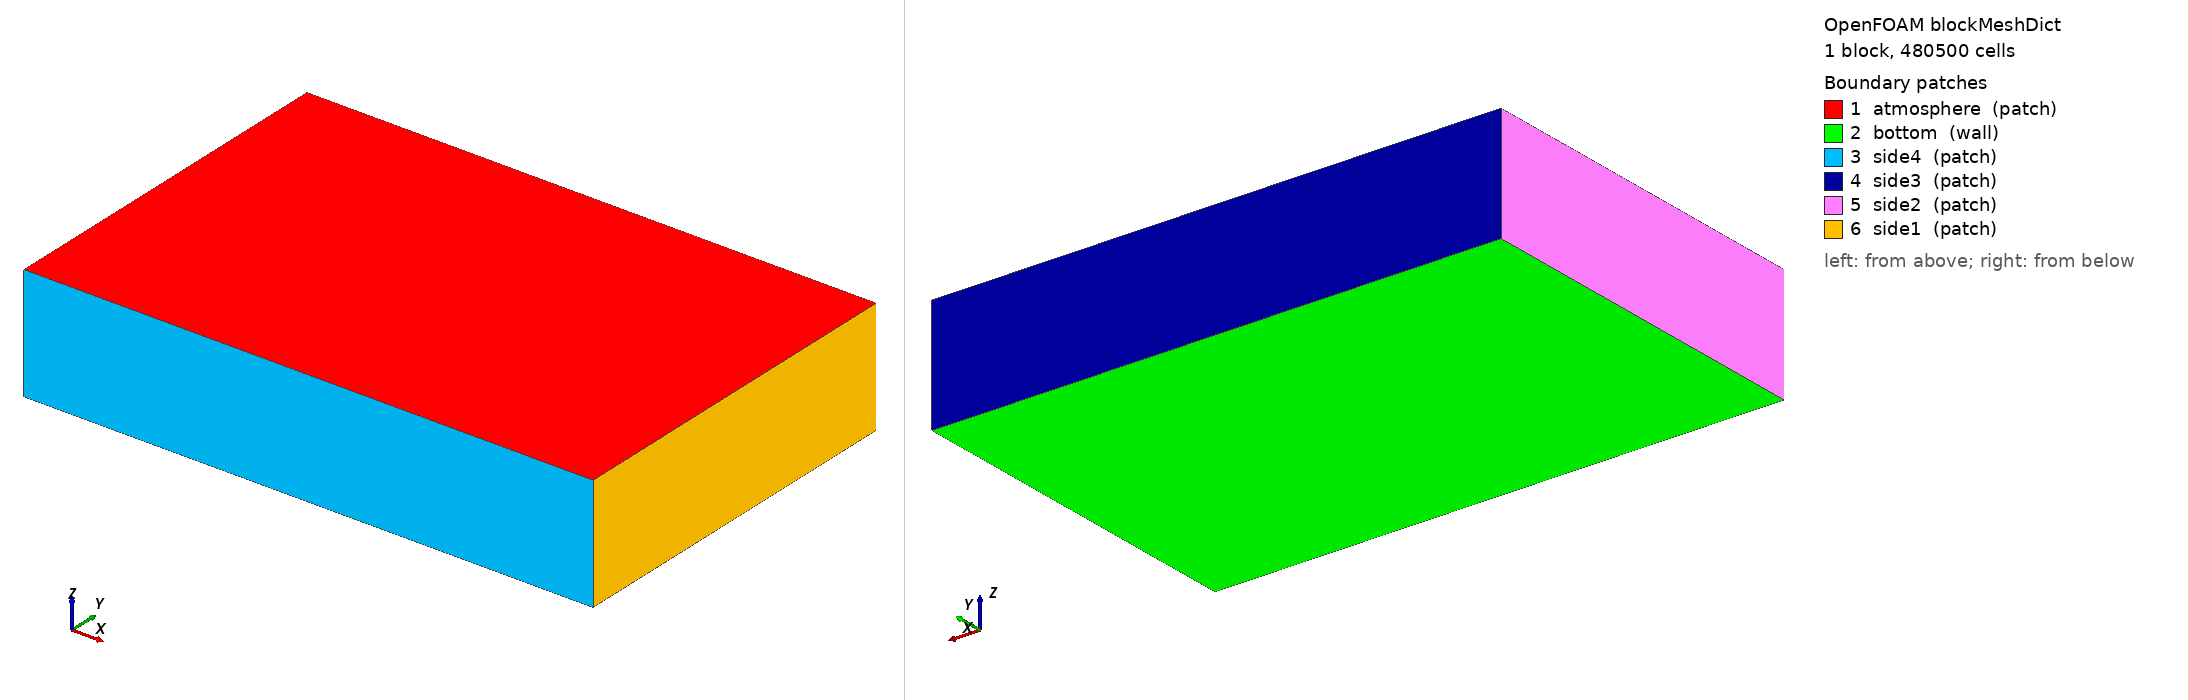

OpenFOAM case: the mesh blockMesh builds from blockMeshDict, 1 block(s), 480500 cells. Boundary patches (legend numbers): 1 atmosphere (patch), 2 bottom (wall), 3 side4 (patch), 4 side3 (patch), 5 side2 (patch), 6 side1 (patch). Left view from above one corner, right view from below the opposite corner. Boundary conditions: 0 field file(s) under 0/; 0 of 6 drawn patches have an entry in a shipped field file.

=== system/blockMeshDict ===
/*--------------------------------*- C++ -*----------------------------------*\
  =========                 |
  \\      /  F ield         | OpenFOAM: The Open Source CFD Toolbox
   \\    /   O peration     | Website:  https://openfoam.org
    \\  /    A nd           | Version:  8
     \\/     M anipulation  |
\*---------------------------------------------------------------------------*/
FoamFile
{
    version     2.0;
    format      ascii;
    class       dictionary;
    object      blockMeshDict;
}

// * * * * * * * * * * * * * * * * * * * * * * * * * * * * * * * * * * * * * //

convertToMeters 1;
lx0 -4900;
ly0 -2800;
lz0 0;

lx1 5000;
ly1 3600;
lz1 2000;

factor 0.015625;

xCells #calc "round(9900*$factor)";
yCells #calc "round(6400*$factor)";
zCells #calc "round(2000*$factor)";

vertices
(
    ($lx0 $ly0 $lz0)
    ($lx1 $ly0 $lz0)
    ($lx1 $ly1 $lz0)
    ($lx0 $ly1 $lz0)
    ($lx0 $ly0 $lz1)
    ($lx1 $ly0 $lz1)
    ($lx1 $ly1 $lz1)
    ($lx0 $ly1 $lz1)
);

edges
(
);

blocks
(
    hex (0 1 2 3 4 5 6 7) ($xCells $yCells $zCells) simpleGrading (1 1 1)
);

boundary
(
    atmosphere
    {
        type patch;
        faces
        (
            (4 5 6 7)
        );
    }
    bottom
    {
        type wall;
        faces
        (
            (0 3 2 1)
        );
    }
    side4
    {
        type patch;
        faces
        (
            (1 5 4 0)
        );
    }
    side3
    {
        type patch;
        faces
        (
            (3 7 6 2)
        );
    }

    side2
    {
        type patch;
        faces
        (
            (0 4 7 3)
        );
    }
    side1
    {
        type patch;
        faces
        (
            (2 6 5 1)
        );
    }
);

mergePatchPairs
(
);
// ************************************************************************* //
